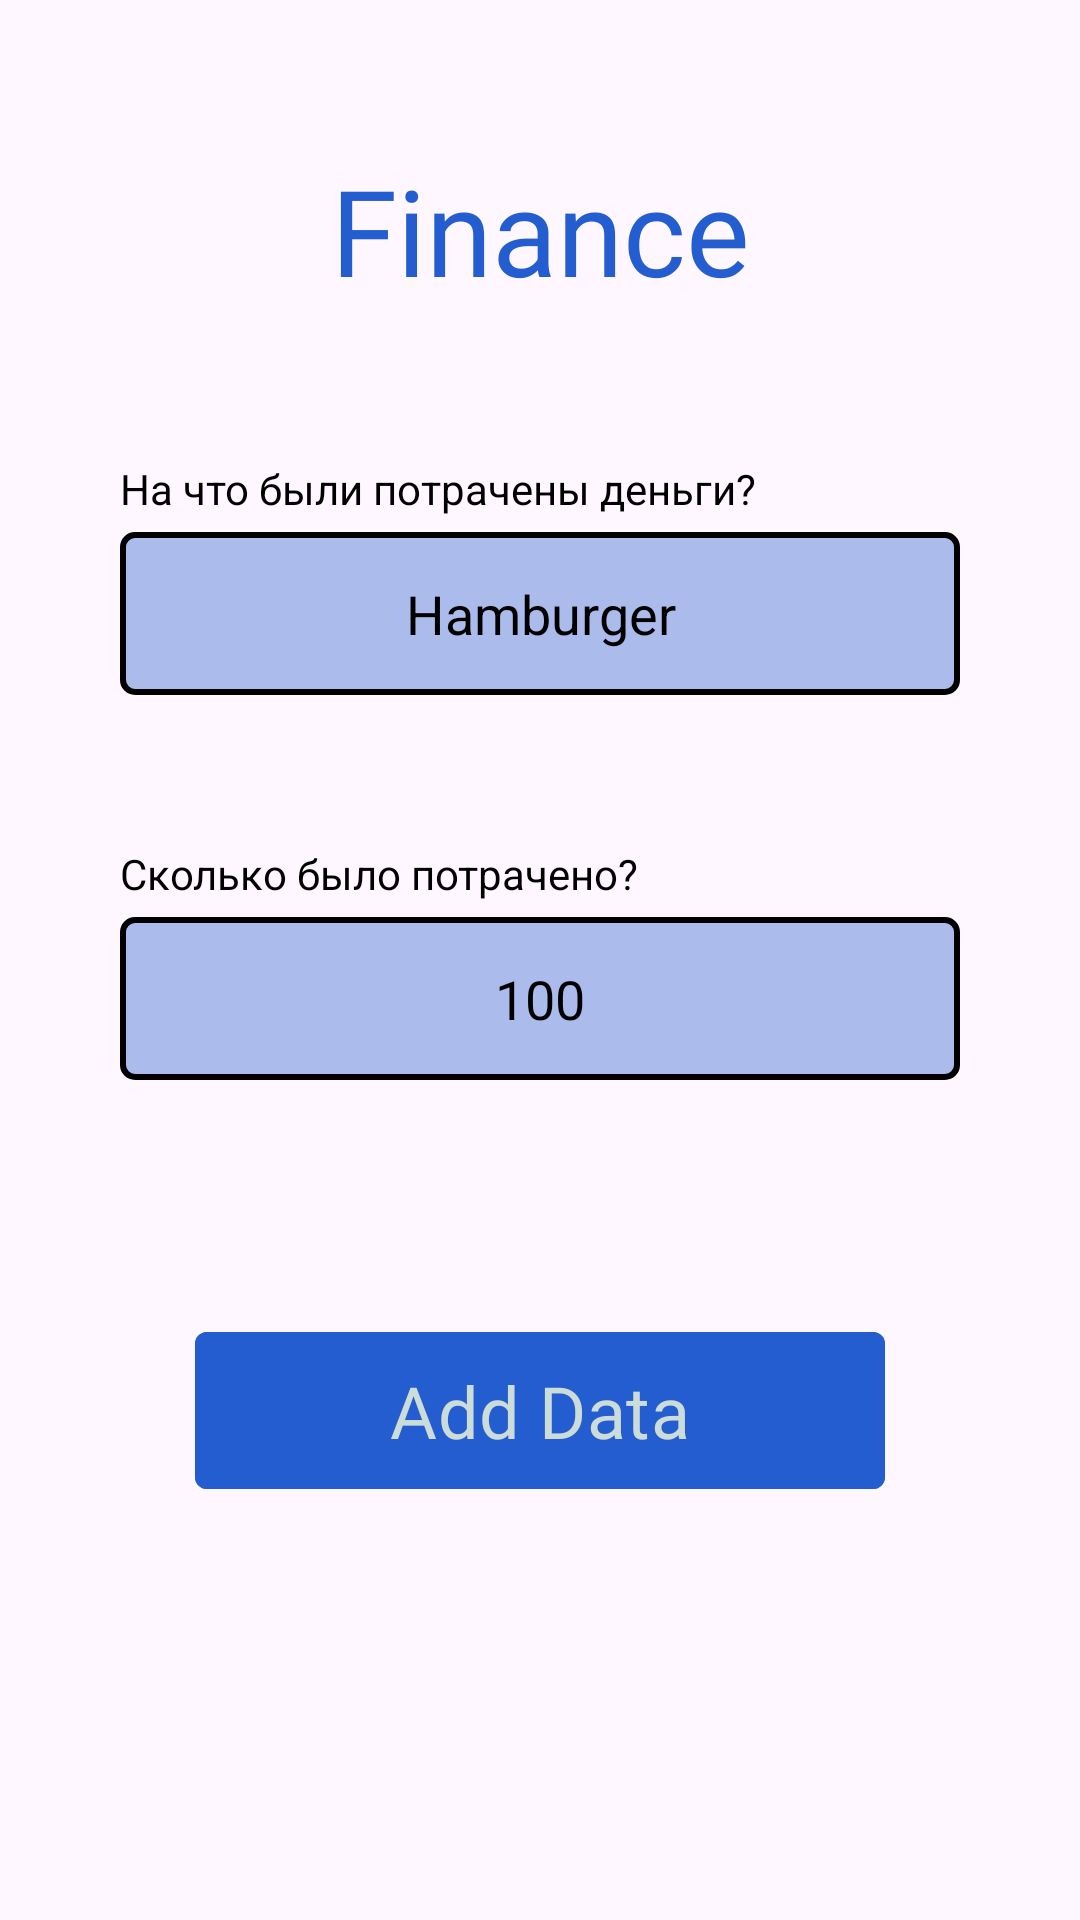

Android layout source for this screen:
<!-- AndroidManifest.xml: application theme Base.Theme.FinanceApp -->
<!-- res/layout/fragment_adding_costs.xml -->
<?xml version="1.0" encoding="utf-8"?>
<LinearLayout xmlns:android="http://schemas.android.com/apk/res/android"
    xmlns:app="http://schemas.android.com/apk/res-auto"
    xmlns:tools="http://schemas.android.com/tools"
    android:layout_width="match_parent"
    android:layout_height="match_parent"
    android:background="@drawable/background"
    android:orientation="vertical"
    tools:context=".fragments.financialbook.AddingCostsFragment">

    <TextView
        android:id="@+id/tv_finance"
        android:layout_width="match_parent"
        android:layout_height="wrap_content"
        android:layout_marginTop="50dp"
        android:fontFamily="@font/oleo_script_bold"
        android:gravity="center"
        android:text="Finance"
        android:textColor="@color/green"
        android:textSize="40sp" />

    <TextView
        android:layout_width="match_parent"
        android:layout_height="wrap_content"
        android:layout_marginStart="40dp"
        android:layout_marginTop="50dp"
        android:text="На что были потрачены деньги?"
        android:textColor="@color/black" />

    <EditText
        android:id="@+id/et_sent"
        android:layout_width="match_parent"
        android:layout_height="wrap_content"
        android:layout_marginHorizontal="40dp"
        android:layout_marginTop="5dp"
        android:background="@drawable/background_edit_text"
        android:gravity="center"
        android:hint="Hamburger"
        android:paddingVertical="15dp"
        android:textColor="@color/black"
        android:textColorHint="@color/black" />

    <TextView
        android:layout_width="match_parent"
        android:layout_height="wrap_content"
        android:layout_marginStart="40dp"
        android:layout_marginTop="50dp"
        android:text="Сколько было потрачено?"
        android:textColor="@color/black" />

    <EditText
        android:id="@+id/et_spent"
        android:layout_width="match_parent"
        android:layout_height="wrap_content"
        android:layout_marginHorizontal="40dp"
        android:layout_marginTop="5dp"
        android:background="@drawable/background_edit_text"
        android:gravity="center"
        android:hint="100"
        android:paddingVertical="15dp"
        android:textColor="@color/black"
        android:textColorHint="@color/black" />

    <com.google.android.material.button.MaterialButton
        android:id="@+id/btn_add_data"
        android:layout_width="230dp"
        android:layout_height="wrap_content"
        android:layout_gravity="center_horizontal"
        android:layout_marginTop="80dp"
        android:backgroundTint="@color/green"
        android:fontFamily="@font/oleo_script"
        android:paddingHorizontal="40dp"
        android:paddingVertical="10dp"
        android:text="Add Data"
        android:textColor="@color/simple_white"
        android:textSize="24sp"
        app:cornerRadius="4dp" />

</LinearLayout>
<!-- resources referenced by this layout -->
<resources>
  <color name="black">#FF000000</color>
  <color name="green">#245DCF</color>
  <color name="simple_white">#CCDCD9</color>
  <!-- drawable background_edit_text (drawable) -->
  <?xml version="1.0" encoding="utf-8"?>
  <shape xmlns:android="http://schemas.android.com/apk/res/android">
  
      <solid android:color="#63245DCF" />
      <corners android:radius="4dp" />
      <stroke
          android:width="2dp"
          android:color="@color/black" />
  
  </shape>
  <style name="Base.Theme.FinanceApp" parent="Theme.Material3.DayNight.NoActionBar">
          
          
      </style>
</resources>
